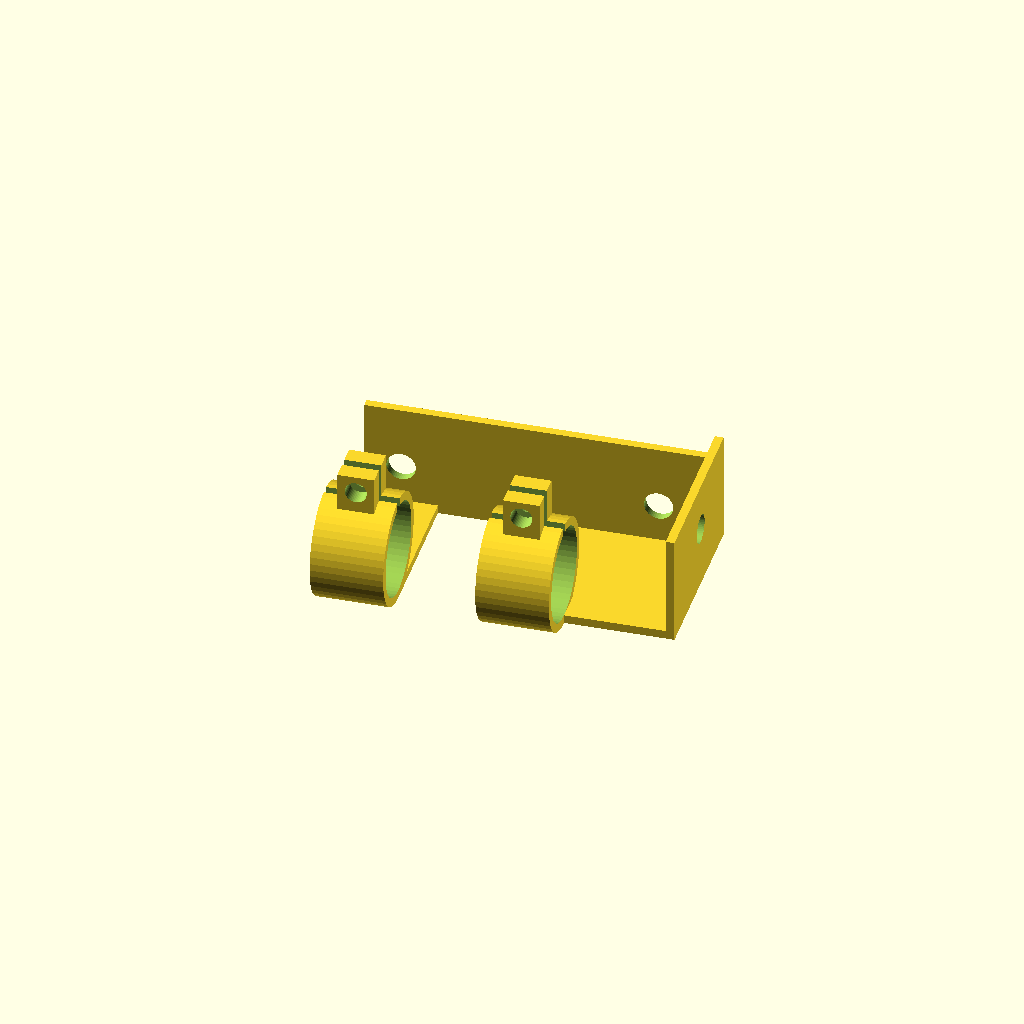
Cell 1: rendered with the file's own defaults.
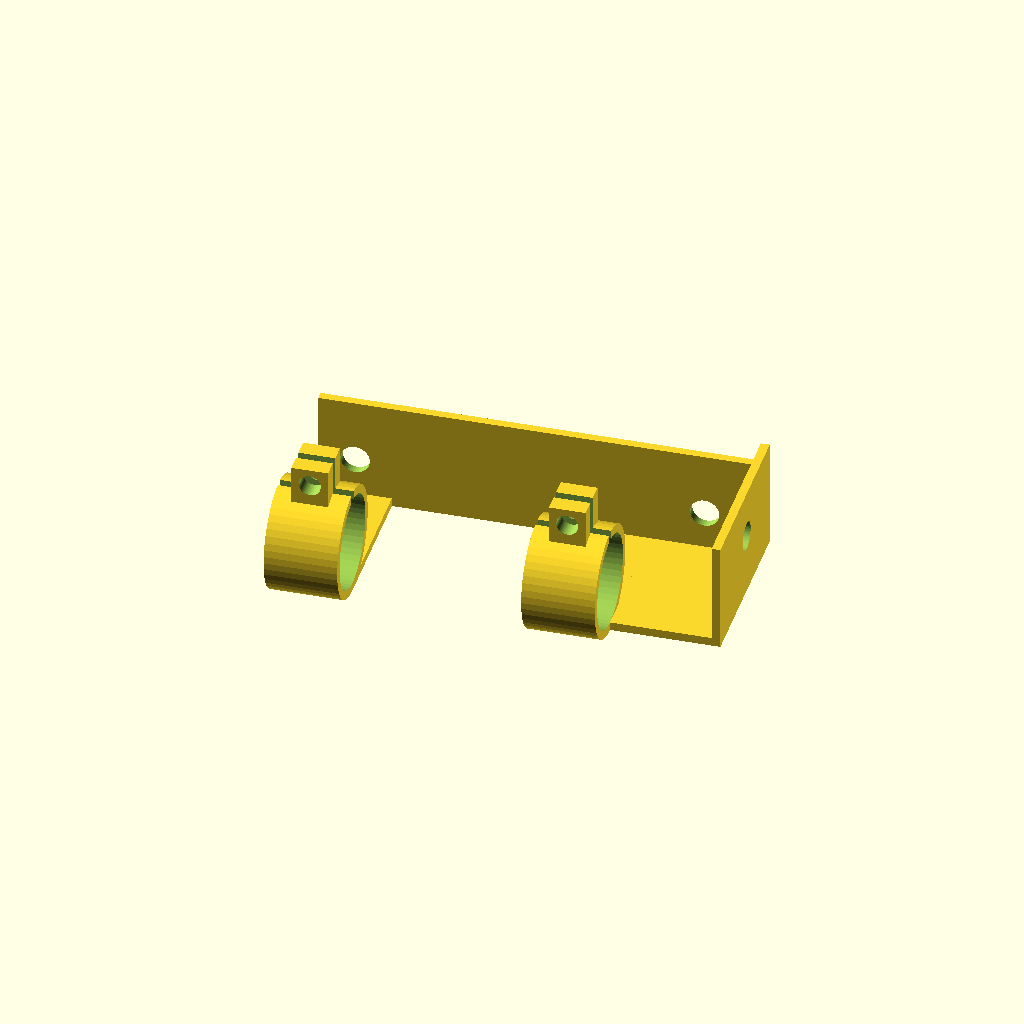
Cell 2 — gap set to 31.75, the other parameters unchanged.
All cells are drawn from one camera (rotation 55°, 0°, 25°, orthographic, colour scheme Cornfield), so only the parameter changes between them.
OpenSCAD source file inputs/thingiverse/thing-3260376/files/levetation_holder.scad:
//
// Ultrasonic Levetator Stand
//

//Gap Between Holders
gap=15.875;   // default "15.875"


/* [Hidden] */

$fn=50;
in=25.4;

// Run stand module
rotate(100)stand();

module stand()
{
    Length=.5*in;
    Dia = .625*in + .03*in;
    //gap=.625*in;
    throat=1*in;
    wt=.25*in;
    t=.06*in;
    tab=.3*in;
    H_stand=.75*in;

    Dhole1=.15*in;
    Dhole2=.2*in;
    Dhole3=Dhole2;

    difference()
    {
        union()
        {
            half();
            mirror([0,1,0])half();
            
            translate([0,-gap/2-Length-H_stand,0])
            {
                cube([throat+wt,H_stand,t]);
                cube([throat+wt,t,Dia+t*2]);
                translate([throat,0,0])
                    cube([t,H_stand+gap+Length*2,Dia+t*2]);
            }
        }
        
        translate([throat,-gap/2-Length-H_stand/2,Dia/2])
            rotate([0,90,0])
                cylinder(d=Dhole3,h=1*in,center=true);
        translate([throat,gap/2+Length/2,Dia/2])
            rotate([0,90,0])
                cylinder(d=Dhole3,h=1*in,center=true);
        translate([throat*2/3,-gap/2-Length-H_stand,Dia*2/3])
            rotate([90,0,0])
                cylinder(d=Dhole2,h=1*in,center=true);
    }

    module half()
    {
        difference()
        {
            union()
            {        
            rotate([-90,0,0])
                translate([0,-Dia/2-t,0])
                {
                    difference()
                    {
                        union()
                        {
                            translate([0,-Dia/2-tab/2,gap/2+Length/2])
                                cube([5*t,tab,Length/2],center=true);
                            translate([0,0, gap/2])
                                cylinder(d=Dia+t*2,h=Length);
                        }
                        translate([0,0, gap/2-1])
                            cylinder(d=Dia,h=Length+2);
                        translate([0,-Dia/2-tab/2-t/2,gap/2+Length/2])
                            rotate([0,90,0])
                                cylinder(d=Dhole1,h=100,center=true);
                    }
                }
                
            }
            translate([0,0,Dia+tab/2]) cube([t,100,Dia],center=true);
            
        }
        translate([0, gap/2, 0]) cube([throat,Length,t]);
        translate([throat,0, 0]) cube([wt,gap/2+Length,.06*in]);

    }
}
    
Parameter table extracted from the source (name, type, default, range or options):
gap: number, default 15.875
